Run: headless pygame with SDL's dummy video driver; simulated clock (each Clock.tick advances the game by its frame time, no real sleeping); random seed 0; keys injected as events and as key.get_pressed() state; no mouse input.
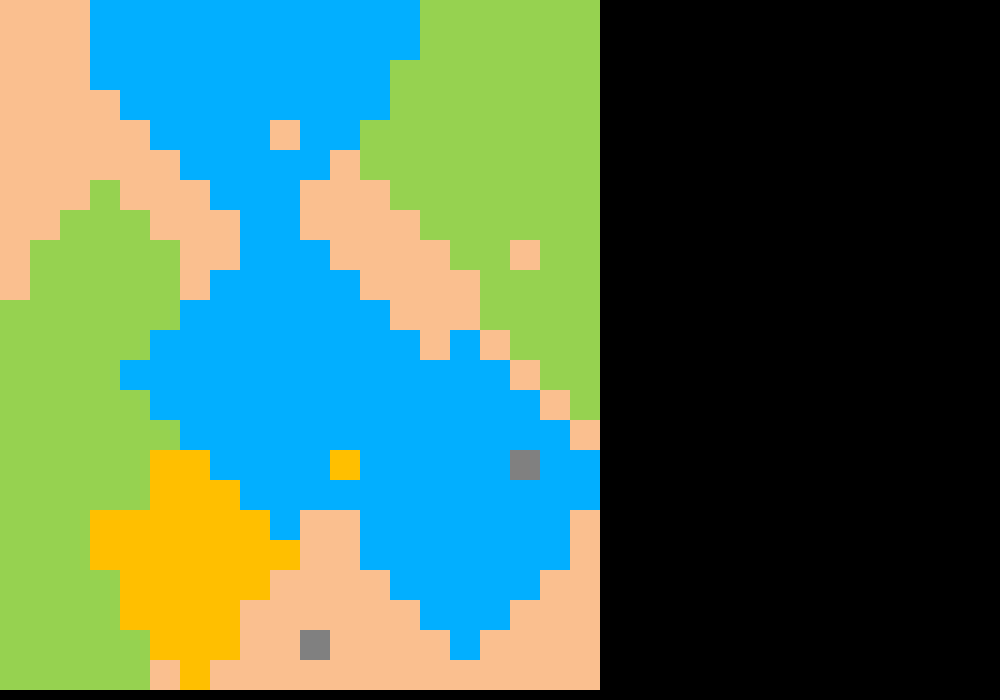
Frame 1 of 4 · flips 1–60 · no input
Frame 2 of 4 · flips 61–180 · tapped SPACE, RETURN · held RIGHT (→), D · screen unchanged from frame 1, image omitted
Frame 3 of 4 · flips 181–300 · held DOWN (↓), S · screen unchanged from frame 2, image omitted
Frame 4 of 4 · flips 301–420 · held LEFT (←), A, UP (↑), W · screen unchanged from frame 3, image omitted

The pygame program that drew these frames:

import pygame as pg
import random
import queue


SCREEN_WIDTH = 1000
SCREEN_HEIGHT = 700
MENU_WIDTH = 400  
MAP_WIDTH = SCREEN_WIDTH - MENU_WIDTH
SIZE_CELDA = 30


COLOR_MONTAÑA = (128, 128, 128)  # Gris
COLOR_TIERRA = (250, 191, 143)   # Beige claro
COLOR_AGUA = (2, 175, 255)       # Azul claro
COLOR_ARENA = (255, 191, 0)      # Amarillo
COLOR_BOSQUE = (150, 210, 80)    # Verde


pg.init()
screen = pg.display.set_mode((SCREEN_WIDTH, SCREEN_HEIGHT))
pg.display.set_caption("Mapa Aleatorio con Expansión por Regiones")


def inicializar_mapa(filas, columnas):
    return [[-1 for _ in range(columnas)] for _ in range(filas)]


def expandir_terreno(mapa, tipo_terreno, inicio_fila, inicio_columna, tamano_region):
    filas = len(mapa)
    columnas = len(mapa[0])
    visitados = set()
    q = queue.Queue()
    q.put((inicio_fila, inicio_columna))
    visitados.add((inicio_fila, inicio_columna))
    mapa[inicio_fila][inicio_columna] = tipo_terreno
    contador = 1

    
    direcciones = [(-1, 0), (1, 0), (0, -1), (0, 1)]

    while not q.empty() and contador < tamano_region:
        fila, columna = q.get()

        
        for dir_fila, dir_columna in direcciones:
            nueva_fila = fila + dir_fila
            nueva_columna = columna + dir_columna

           
            if (0 <= nueva_fila < filas and 0 <= nueva_columna < columnas and
                (nueva_fila, nueva_columna) not in visitados and mapa[nueva_fila][nueva_columna] == -1):
                mapa[nueva_fila][nueva_columna] = tipo_terreno
                visitados.add((nueva_fila, nueva_columna))
                q.put((nueva_fila, nueva_columna))
                contador += 1
                if contador >= tamano_region:
                    break


def generar_mapa(filas, columnas):
    mapa = inicializar_mapa(filas, columnas)
    
    
    regiones = {
        'agua': {'tipo': 2, 'tamaño': random.randint(30, 60), 'centros': 3},
        'arena': {'tipo': 3, 'tamaño': random.randint(20, 50), 'centros': 2},
        'bosque': {'tipo': 4, 'tamaño': random.randint(50, 80), 'centros': 3},
        'tierra': {'tipo': 1, 'tamaño': random.randint(70, 100), 'centros': 4},
        'montaña': {'tipo': 0, 'tamaño': random.randint(40, 70), 'centros': 2}
    }
    
    
    for terreno, config in regiones.items():
        for _ in range(config['centros']):
            inicio_fila = random.randint(0, filas - 1)
            inicio_columna = random.randint(0, columnas - 1)
            expandir_terreno(mapa, config['tipo'], inicio_fila, inicio_columna, config['tamaño'])
    
    
    for fila in range(filas):
        for columna in range(columnas):
            if mapa[fila][columna] == -1:
                mapa[fila][columna] = 1

    return mapa


def dibujar_mapa(mapa):
    for fila in range(len(mapa)):
        for columna in range(len(mapa[fila])):
            celda = mapa[fila][columna]
            if celda == 0:
                color = COLOR_MONTAÑA
            elif celda == 1:
                color = COLOR_TIERRA
            elif celda == 2:
                color = COLOR_AGUA
            elif celda == 3:
                color = COLOR_ARENA
            elif celda == 4:
                color = COLOR_BOSQUE

           
            pg.draw.rect(screen, color, pg.Rect(columna * SIZE_CELDA, fila * SIZE_CELDA, SIZE_CELDA, SIZE_CELDA))

def main():
    filas = SCREEN_HEIGHT // SIZE_CELDA
    columnas = MAP_WIDTH // SIZE_CELDA
    mapa = generar_mapa(filas, columnas)

   
    corriendo = True
    while corriendo:
        for event in pg.event.get():
            if event.type == pg.QUIT:
                corriendo = False

        screen.fill((0, 0, 0))  
        dibujar_mapa(mapa)
        pg.display.flip()

    pg.quit()

if __name__ == "__main__":
    main()
